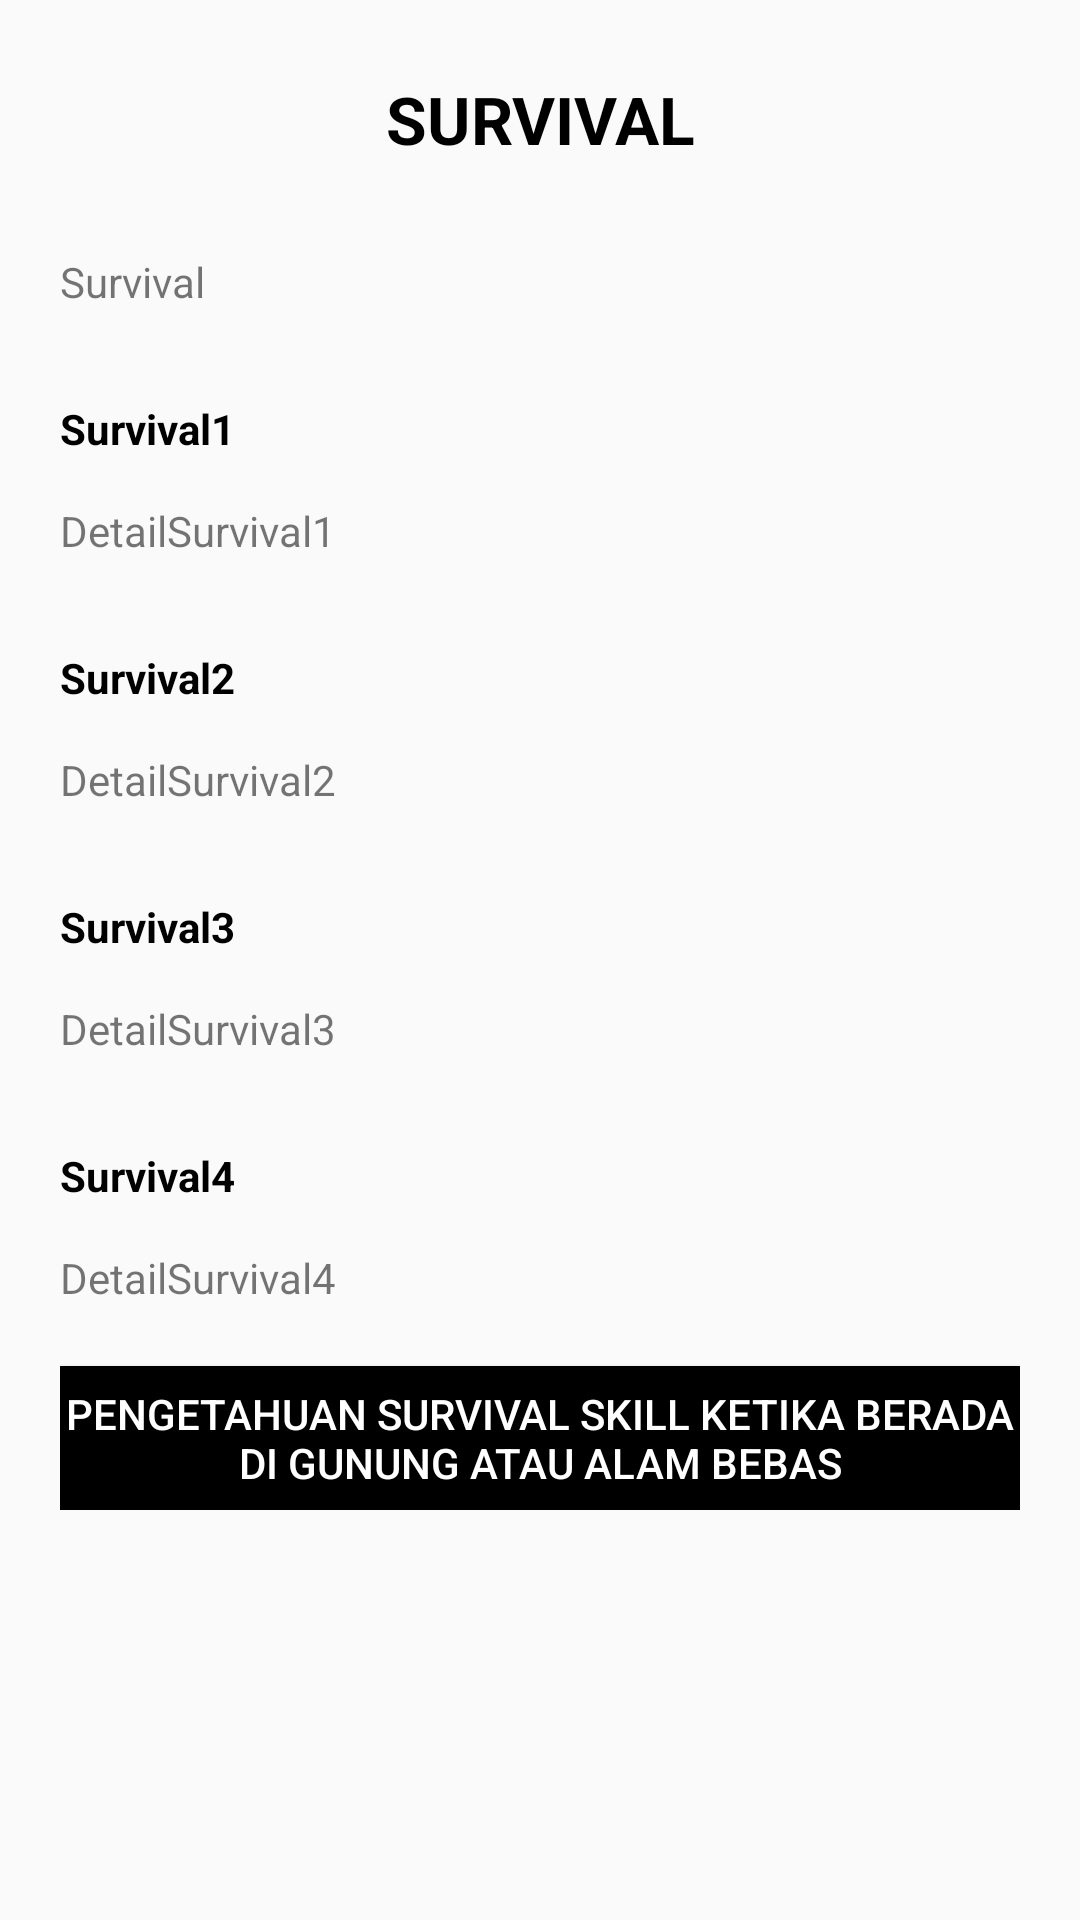

Reconstruct the res/layout file that produces this screen, plus the resources it refers to.
<!-- AndroidManifest.xml: application theme AppTheme -->
<!-- res/layout/activity_survival.xml -->
<?xml version="1.0" encoding="utf-8"?>
<ScrollView xmlns:android="http://schemas.android.com/apk/res/android"
    xmlns:app="http://schemas.android.com/apk/res-auto" xmlns:tools="http://schemas.android.com/tools" android:layout_width="match_parent" android:layout_height="match_parent">

    <RelativeLayout android:layout_width="match_parent" android:layout_height="match_parent"



        android:paddingLeft="20dp" android:paddingRight="20dp" android:paddingBottom="52dp">

        <TextView android:id="@+id/textViewJudul" android:layout_width="match_parent" android:layout_height="wrap_content" android:text="SURVIVAL" android:layout_marginTop="25dp" android:textStyle="bold" android:textColor="@color/black" android:gravity="center"
            android:textAppearance="?android:attr/textAppearanceLarge" />

        <TextView android:layout_width="match_parent" android:layout_height="wrap_content" android:id="@+id/textViewSur" android:layout_marginTop="30dp" android:layout_below="@id/textViewJudul" android:text="Survival" />

        <TextView android:layout_width="match_parent" android:layout_height="wrap_content" android:id="@+id/textViewSur1" android:textColor="@color/black" android:layout_marginTop="30dp" android:textStyle="bold" android:layout_below="@id/textViewSur" android:text="Survival1" />

        <TextView android:layout_width="match_parent" android:layout_height="wrap_content" android:id="@+id/textViewSur1_2" android:layout_marginTop="15dp" android:layout_below="@id/textViewSur1" android:text="DetailSurvival1" />

        <TextView android:layout_width="match_parent" android:layout_height="wrap_content" android:id="@+id/textViewSur2" android:textColor="@color/black"



            android:layout_marginTop="30dp" android:textStyle="bold" android:layout_below="@id/textViewSur1_2" android:text="Survival2" />

        <TextView android:layout_width="match_parent" android:layout_height="wrap_content" android:id="@+id/textViewSur2_2" android:layout_marginTop="15dp" android:layout_below="@id/textViewSur2" android:text="DetailSurvival2" />

        <TextView android:layout_width="match_parent" android:layout_height="wrap_content" android:id="@+id/textViewSur3" android:layout_marginTop="30dp" android:textStyle="bold" android:textColor="@color/black" android:layout_below="@id/textViewSur2_2" android:text="Survival3" />


        <TextView android:layout_width="match_parent" android:layout_height="wrap_content" android:id="@+id/textViewSur3_2" android:layout_marginTop="15dp" android:layout_below="@id/textViewSur3" android:text="DetailSurvival3" />

        <TextView android:layout_width="match_parent" android:layout_height="wrap_content" android:id="@+id/textViewSur4" android:layout_marginTop="30dp" android:textStyle="bold" android:textColor="@color/black" android:layout_below="@id/textViewSur3_2" android:text="Survival4" />

        <TextView android:layout_width="match_parent" android:layout_height="wrap_content" android:id="@+id/textViewSur4_2"



            android:layout_marginTop="15dp" android:layout_below="@id/textViewSur4" android:text="DetailSurvival4" />

        <Button
            android:layout_width="wrap_content" android:layout_height="wrap_content" android:layout_marginTop="20dp" android:layout_below="@id/textViewSur4_2" android:background="@color/black" android:textColor="@color/white" android:onClick="Act_Survival2" android:id="@+id/buttonSurvival2" android:text="Pengetahuan Survival Skill Ketika Berada di
Gunung Atau Alam Bebas"/>
    </RelativeLayout>
</ScrollView>
<!-- resources referenced by this layout -->
<resources>
  <color name="black">#000000</color>
  <color name="white">#FFFF</color>
  <style name="AppTheme" parent="Theme.AppCompat.Light.DarkActionBar">
          
          <item name="colorPrimary">@color/colorPrimary</item>
          <item name="colorPrimaryDark">@color/colorPrimaryDark</item>
          <item name="colorAccent">@color/colorAccent</item>
      </style>
  <color name="colorPrimary">#008577</color>
  <color name="colorPrimaryDark">#00574B</color>
  <color name="colorAccent">#D81B60</color>
</resources>
